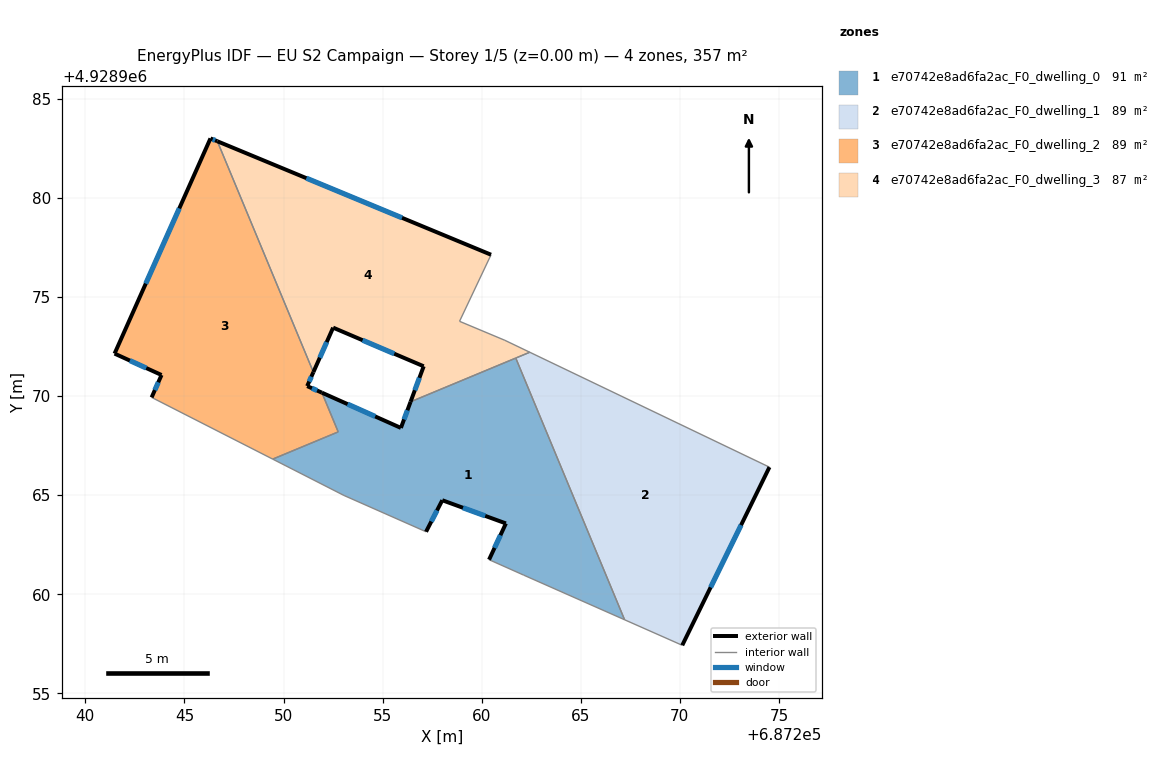
=== STOREY PLAN SPEC (per zone: floor XY polygon, exterior-wall plan segments, windows/doors) ===
zone 1: e70742e8ad6fa2ac_F0_dwelling_0  (91.3 m²)
  floor: (687267.21, 4928958.71) (687261.72, 4928971.92) (687256.41, 4928969.71) (687255.92, 4928968.39) (687251.94, 4928970.17) (687252.76, 4928968.19) (687249.45, 4928966.82) (687253.05, 4928964.99) (687257.19, 4928963.16) (687258.01, 4928964.75) (687261.22, 4928963.58) (687260.37, 4928961.75) (687262.12, 4928960.96)
  exterior wall: (687258.01, 4928964.75) – (687257.19, 4928963.16)  [1.8 m]
    window: (687257.75, 4928964.23) – (687257.46, 4928963.67)  [0.7 m²]
  exterior wall: (687251.94, 4928970.17) – (687255.92, 4928968.39)  [4.4 m]
    window: (687253.23, 4928969.60) – (687254.63, 4928968.97)  [1.6 m²]
  exterior wall: (687255.92, 4928968.39) – (687256.41, 4928969.71)  [1.4 m]
    window: (687256.08, 4928968.82) – (687256.25, 4928969.28)  [0.5 m²]
  exterior wall: (687260.37, 4928961.75) – (687261.22, 4928963.58)  [2.0 m]
    window: (687260.65, 4928962.34) – (687260.95, 4928962.98)  [0.7 m²]
  exterior wall: (687261.22, 4928963.58) – (687258.01, 4928964.75)  [3.4 m]
    window: (687260.18, 4928963.96) – (687259.06, 4928964.36)  [1.3 m²]
  interior walls: 8
zone 2: e70742e8ad6fa2ac_F0_dwelling_1  (89.2 m²)
  floor: (687270.12, 4928957.42) (687274.52, 4928966.42) (687262.43, 4928972.21) (687261.72, 4928971.92) (687267.21, 4928958.71)
  exterior wall: (687274.52, 4928966.42) – (687270.12, 4928957.42)  [10.0 m]
    window: (687273.09, 4928963.49) – (687271.55, 4928960.35)  [3.7 m²]
  interior walls: 4
zone 3: e70742e8ad6fa2ac_F0_dwelling_2  (89.2 m²)
  floor: (687252.76, 4928968.19) (687251.94, 4928970.17) (687251.19, 4928970.50) (687251.51, 4928971.21) (687246.66, 4928982.86) (687246.31, 4928983.00) (687241.47, 4928972.14) (687243.84, 4928971.07) (687243.34, 4928969.93) (687249.45, 4928966.82)
  exterior wall: (687251.51, 4928971.21) – (687251.19, 4928970.50)  [0.8 m]
    window: (687251.41, 4928970.98) – (687251.30, 4928970.73)  [0.3 m²]
  exterior wall: (687251.19, 4928970.50) – (687251.94, 4928970.17)  [0.8 m]
    window: (687251.44, 4928970.40) – (687251.70, 4928970.28)  [0.3 m²]
  exterior wall: (687243.34, 4928969.93) – (687243.84, 4928971.07)  [1.2 m]
    window: (687243.51, 4928970.30) – (687243.68, 4928970.70)  [0.5 m²]
  exterior wall: (687243.84, 4928971.07) – (687241.47, 4928972.14)  [2.6 m]
    window: (687243.07, 4928971.42) – (687242.24, 4928971.79)  [1.0 m²]
  exterior wall: (687241.47, 4928972.14) – (687246.31, 4928983.00)  [11.9 m]
    window: (687243.05, 4928975.68) – (687244.74, 4928979.47)  [4.4 m²]
  exterior wall: (687246.31, 4928983.00) – (687246.66, 4928982.86)  [0.4 m]
    window: (687246.43, 4928982.96) – (687246.55, 4928982.91)  [0.1 m²]
  interior walls: 4
zone 4: e70742e8ad6fa2ac_F0_dwelling_3  (87.0 m²)
  floor: (687262.43, 4928972.21) (687261.17, 4928972.82) (687258.88, 4928973.78) (687260.47, 4928977.13) (687246.66, 4928982.86) (687251.51, 4928971.21) (687252.50, 4928973.46) (687257.07, 4928971.50) (687256.41, 4928969.71)
  exterior wall: (687256.41, 4928969.71) – (687257.07, 4928971.50)  [1.9 m]
    window: (687256.63, 4928970.30) – (687256.86, 4928970.92)  [0.7 m²]
  exterior wall: (687257.07, 4928971.50) – (687252.50, 4928973.46)  [5.0 m]
    window: (687255.59, 4928972.14) – (687253.99, 4928972.82)  [1.8 m²]
  exterior wall: (687252.50, 4928973.46) – (687251.51, 4928971.21)  [2.5 m]
    window: (687252.18, 4928972.72) – (687251.83, 4928971.94)  [0.9 m²]
  exterior wall: (687246.66, 4928982.86) – (687260.47, 4928977.13)  [15.0 m]
    window: (687251.15, 4928981.00) – (687255.98, 4928979.00)  [5.5 m²]
  interior walls: 6

=== DERIVED (storey summary) ===
Building: EU S2 Campaign
Storey: 1 of 5  (floor level z = 0.00 m)
Storey gross floor area: 356.6 m²
Zones on this storey: 4
  - e70742e8ad6fa2ac_F0_dwelling_0: floor 91.3 m²; exterior wall 13.0 m (39.0 m²); 5 window(s) 4.8 m²; WWR 12.2%
  - e70742e8ad6fa2ac_F0_dwelling_1: floor 89.2 m²; exterior wall 10.0 m (30.0 m²); 1 window(s) 3.7 m²; WWR 12.2%
  - e70742e8ad6fa2ac_F0_dwelling_2: floor 89.2 m²; exterior wall 17.7 m (53.1 m²); 6 window(s) 6.5 m²; WWR 12.2%
  - e70742e8ad6fa2ac_F0_dwelling_3: floor 87.0 m²; exterior wall 24.3 m (72.9 m²); 4 window(s) 8.9 m²; WWR 12.2%
Zone adjacency (shared interzone walls):
  - e70742e8ad6fa2ac_F0_dwelling_0 ↔ e70742e8ad6fa2ac_F0_dwelling_1
  - e70742e8ad6fa2ac_F0_dwelling_0 ↔ e70742e8ad6fa2ac_F0_dwelling_2
  - e70742e8ad6fa2ac_F0_dwelling_0 ↔ e70742e8ad6fa2ac_F0_dwelling_3
  - e70742e8ad6fa2ac_F0_dwelling_1 ↔ e70742e8ad6fa2ac_F0_dwelling_3
  - e70742e8ad6fa2ac_F0_dwelling_2 ↔ e70742e8ad6fa2ac_F0_dwelling_3